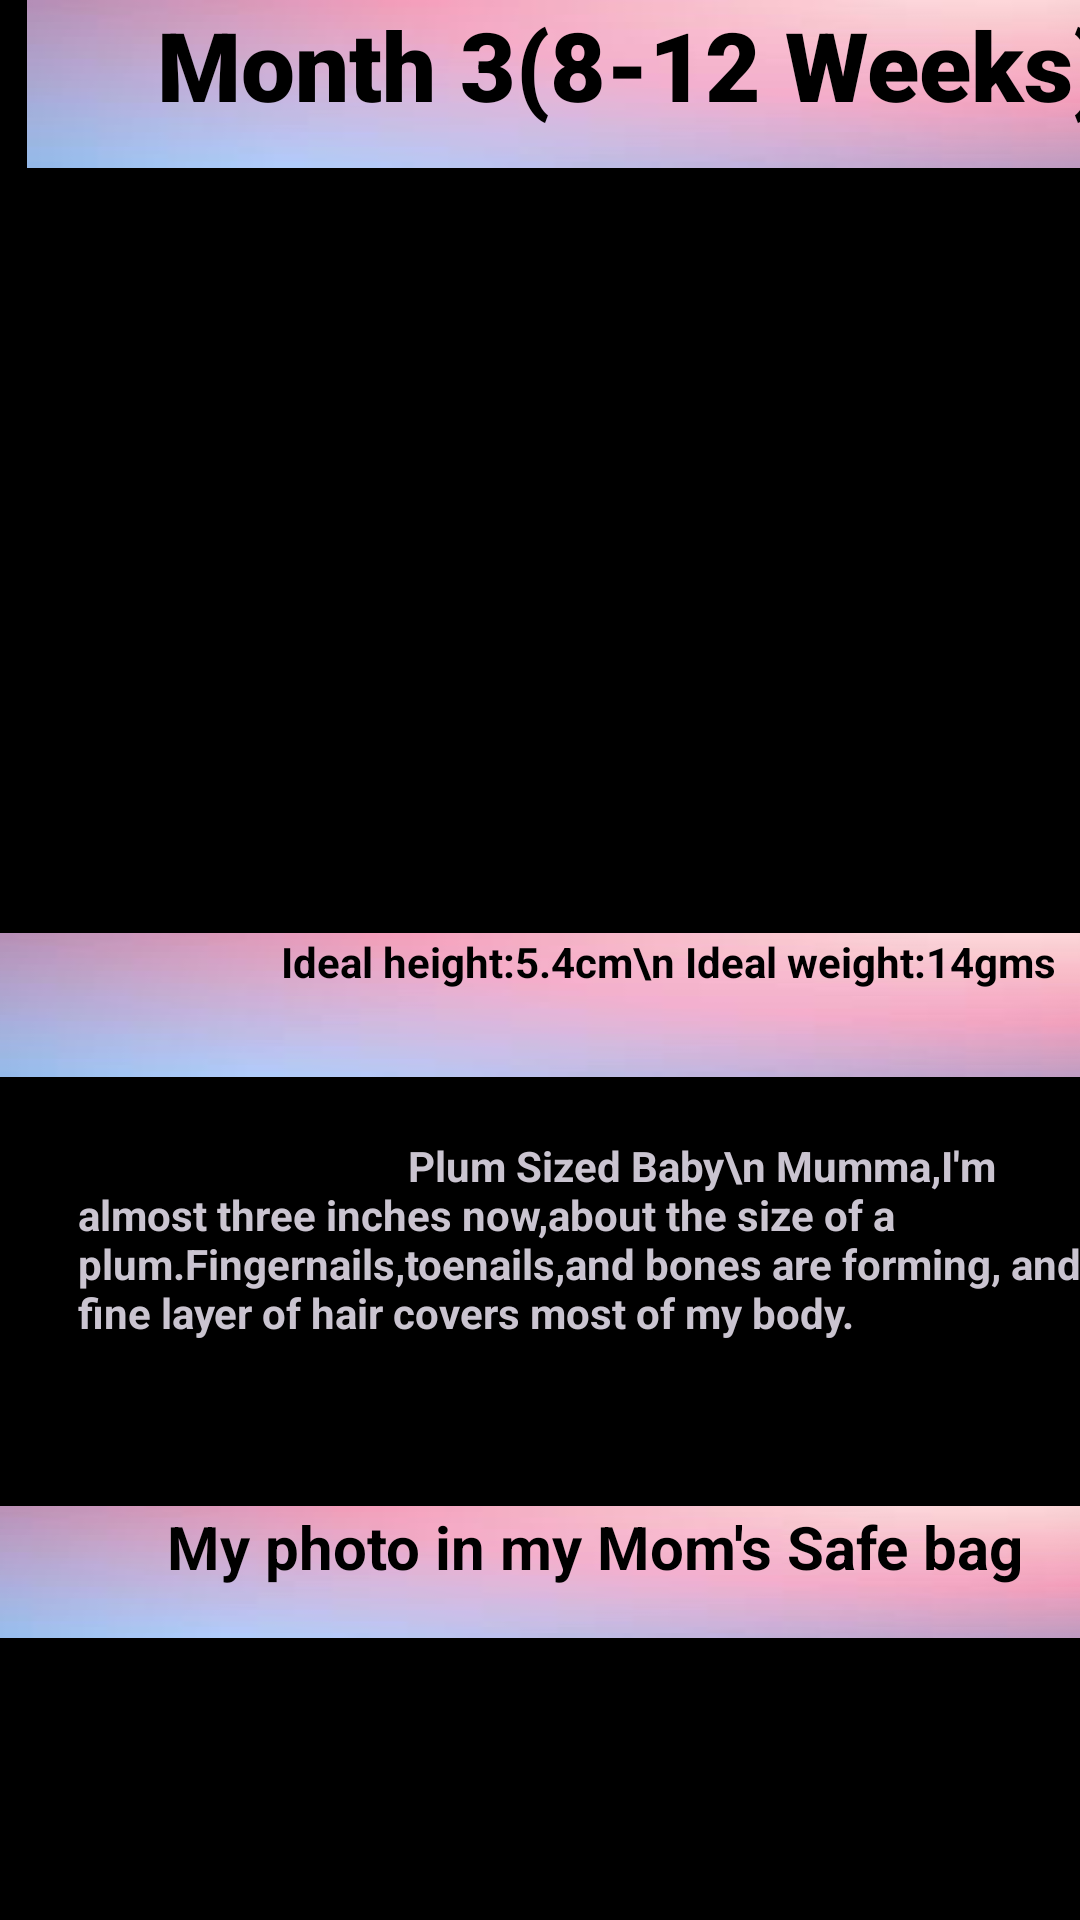

This screen was rendered from an Android layout file. Write that file and the resources it references.
<!-- AndroidManifest.xml: application theme Theme.Material3.Dark -->
<!-- res/layout/fragment_month3.xml -->
<?xml version="1.0" encoding="utf-8"?>
<FrameLayout xmlns:android="http://schemas.android.com/apk/res/android"
    xmlns:app="http://schemas.android.com/apk/res-auto"
    xmlns:tools="http://schemas.android.com/tools"
    android:layout_width="match_parent"
    android:layout_height="match_parent"
    tools:context=".Month2Fragment">

    <ScrollView
        android:layout_width="421dp"
        android:layout_height="match_parent">

        <LinearLayout
            android:layout_width="match_parent"
            android:layout_height="wrap_content"
            android:orientation="vertical"
            android:background="@color/black">

            <TextView
                android:id="@+id/textView"
                android:layout_width="403dp"
                android:layout_height="56dp"
                android:layout_gravity="center_horizontal"
                android:background="@drawable/download"
                android:fontFamily="sans-serif-black"
                android:text="Month 3(8-12 Weeks)"
                android:textAlignment="center"
                android:textColor="@color/black"
                android:textSize="32sp"
                android:textStyle="bold" />

            <ImageView
                android:id="@+id/imageView3"
                android:layout_width="match_parent"
                android:layout_height="210dp"
                android:layout_centerInParent="true"
                android:layout_marginTop="45dp"
                android:src="@drawable/month3"
                app:layout_constraintBottom_toBottomOf="@id/textView3"
                app:layout_constraintEnd_toEndOf="parent"
                app:layout_constraintStart_toStartOf="parent"
                app:layout_constraintTop_toBottomOf="@id/imageView3"
                app:layout_constraintTop_toTopOf="parent" />

            <TextView
                android:id="@+id/textView5"
                android:layout_width="434dp"
                android:layout_height="48dp"
                android:layout_gravity="center_horizontal"
                android:background="@drawable/download"
                android:paddingLeft="100sp"
                android:text="Ideal height:5.4cm\n Ideal weight:14gms"
                android:textColor="@color/black"
                android:textStyle="bold"
                app:layout_constraintBottom_toBottomOf="parent"
                app:layout_constraintEnd_toEndOf="parent"
                app:layout_constraintStart_toStartOf="parent"
                app:layout_constraintTop_toBottomOf="@id/imageView3" />

            <View
                android:id="@+id/view"
                android:layout_width="match_parent"
                android:layout_height="20dp" />

            <TextView
                android:id="@+id/textView11"
                android:layout_width="359dp"
                android:layout_height="123dp"
                android:layout_gravity="center_horizontal"
                android:layout_marginLeft="10sp"
                android:layout_marginRight="15sp"
                android:text="                                 Plum Sized Baby\n
Mumma,I'm almost three inches now,about the size of a plum.Fingernails,toenails,and bones are forming, and a fine layer of hair covers most of my body."
                android:textColor="@color/little_pink"
                android:textStyle="bold" />
            <TextView
                android:id="@+id/textView2"
                android:layout_width="430dp"
                android:layout_height="44dp"
                android:layout_gravity="center"
                android:layout_marginLeft="10sp"
                android:layout_marginRight="20sp"
                android:background="@drawable/download"
                android:paddingLeft="70dp"
                android:text="My photo in my Mom's Safe bag "
                android:textColor="@color/black"
                android:textSize="20dp"
                android:textStyle="bold"
                />
            <ImageView
                android:id="@+id/imageView2"
                android:layout_width="270dp"
                android:layout_height="271dp"
                android:src="@drawable/scan3"
                android:layout_gravity="center"/>
            <TextView
                android:id="@+id/textView4"
                android:layout_width="match_parent"
                android:layout_height="wrap_content"
                android:textColor="@color/little_pink"
                android:textSize="20dp"
                android:text="What you are seeing: \n
-With the head on the right side, \n
-In your 8 weeks pregnant ultrasound,you will also see your baby-to-be's head is becoming larger to accommodate their growing brain and taking a familiar c-shape. \n\n\n\n
In second month,webbed fingers and toes develop.The arms bend at the elbows.External eras,eyes,eyelids,liver and upper lip befin forming."/>

        </LinearLayout>
    </ScrollView>
</FrameLayout>
<!-- resources referenced by this layout -->
<resources>
  <!-- drawable download: jpg bitmap (drawable, 2869 bytes) -->
  <!-- not gathered from this repository: default colours our renderer supplied (Android Studio template values) -->
  <color name="black">#FF000000</color>
</resources>
